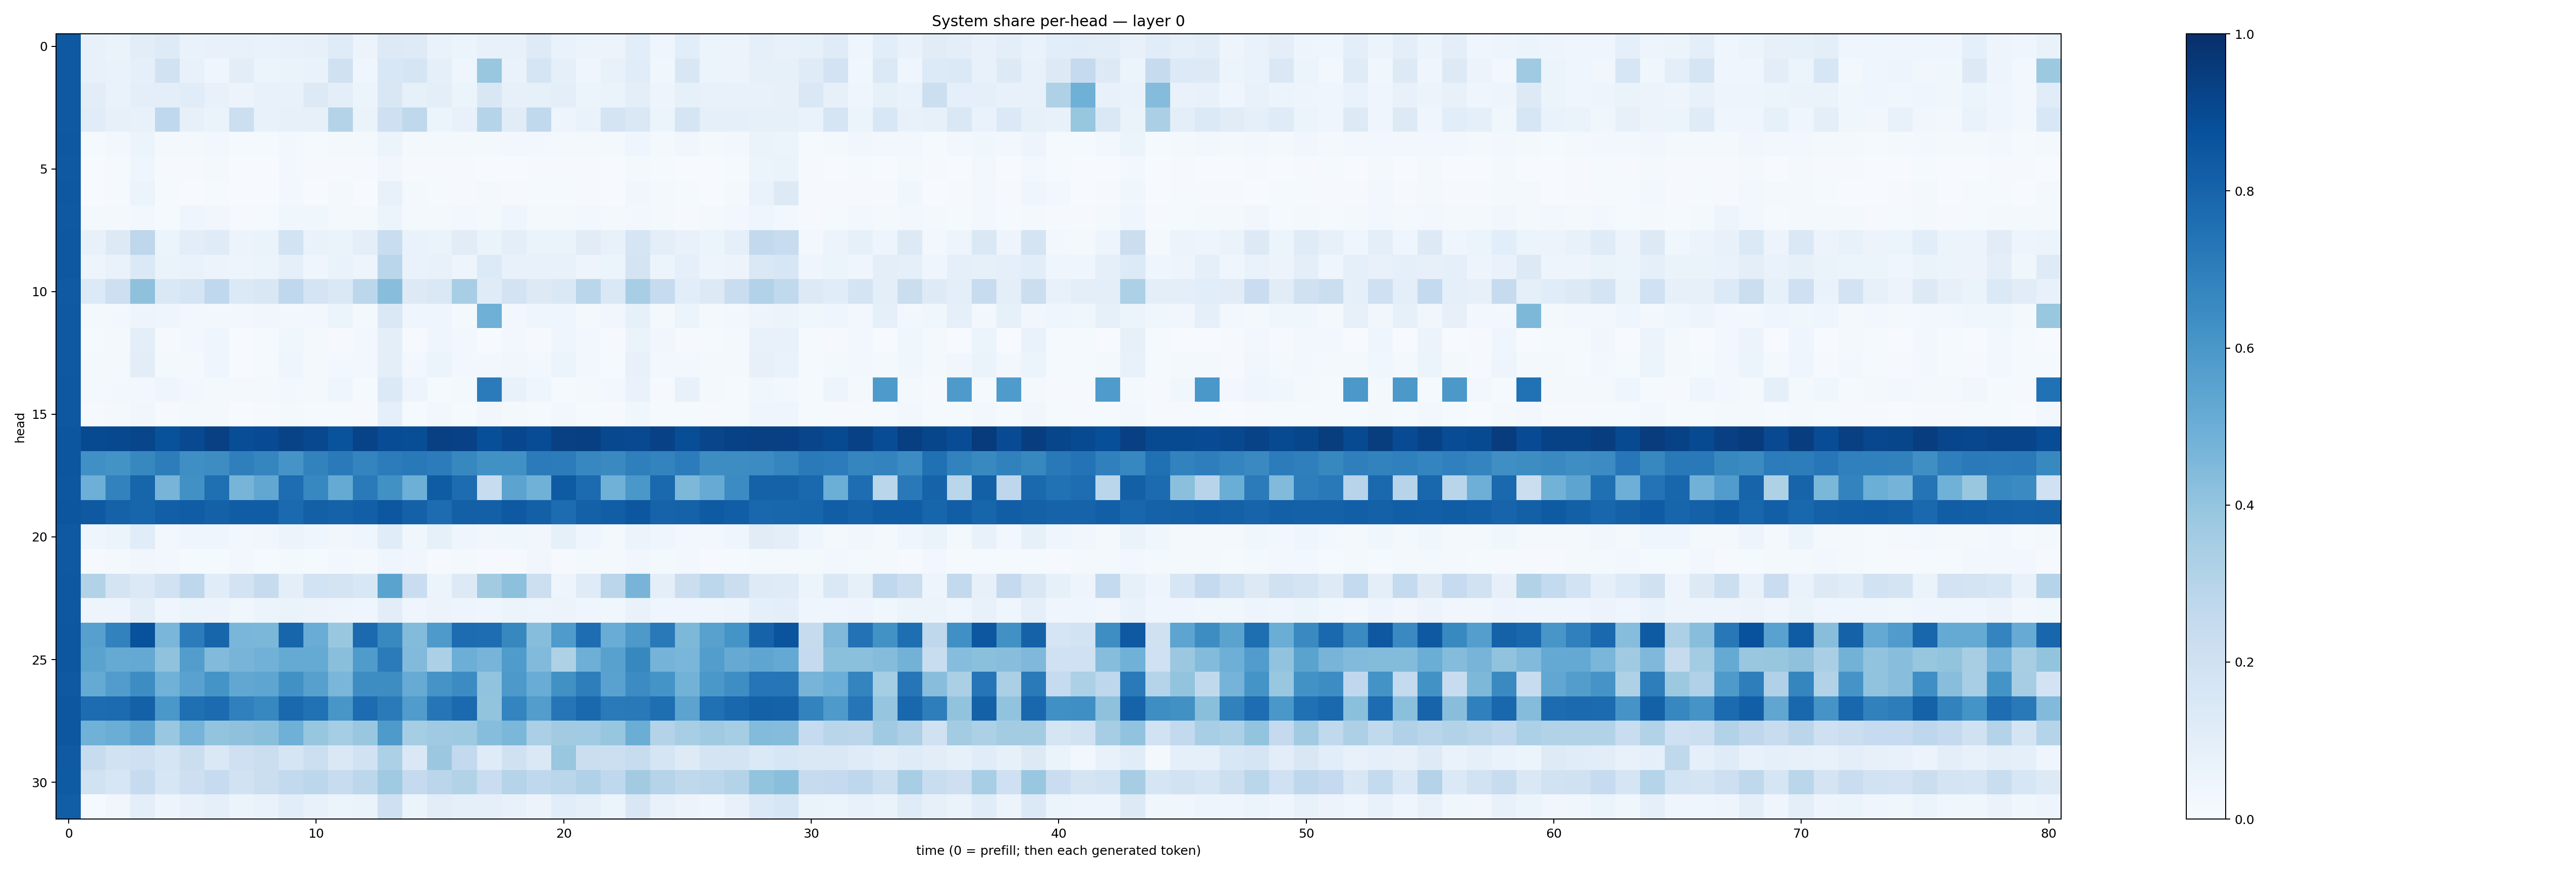

The table this chart was drawn from, first rows:
0.8437288, 0.07319159, 0.06573481, 0.105069004, 0.12181631, 0.07013813, 0.07311405, 0.07558792, 0.06714566, 0.0745852, 0.080724455, 0.11972296, 0.055013534, 0.12934618, 0.12149657, 0.067296095, 0.061843257, 0.07777262, 0.070764415, 0.12370983, 0.06664231, 0.061245907, 0.05748133, 0.10783789
0.8427, 0.07361, 0.06645, 0.08735, 0.1926, 0.07533, 0.04494, 0.1028, 0.05999, 0.06309, 0.06716, 0.1964, 0.04037, 0.1551, 0.1701, 0.09151, 0.04452, 0.39, 0.06799, 0.1711, 0.09332, 0.04671, 0.07652, 0.1153
0.8416, 0.102, 0.06835, 0.0954, 0.09866, 0.1137, 0.07045, 0.05684, 0.07416, 0.07502, 0.1294, 0.09674, 0.05434, 0.1518, 0.08444, 0.1002, 0.06085, 0.1517, 0.07816, 0.08297, 0.09964, 0.06046, 0.06408, 0.09881
0.8407, 0.1148, 0.0802, 0.07548, 0.2672, 0.08075, 0.0655, 0.2153, 0.07648, 0.07981, 0.08175, 0.3079, 0.06448, 0.2072, 0.2718, 0.05099, 0.07217, 0.2987, 0.1128, 0.263, 0.04881, 0.06961, 0.1754, 0.1418
0.8457, 0.01398, 0.03004, 0.05293, 0.01835, 0.02211, 0.02655, 0.01318, 0.01516, 0.03064, 0.01426, 0.0197, 0.01725, 0.06084, 0.02204, 0.02069, 0.01987, 0.02339, 0.02387, 0.02478, 0.02225, 0.02007, 0.01888, 0.04088
0.8435, 0.005993, 0.01341, 0.04601, 0.009356, 0.007816, 0.01793, 0.005086, 0.006897, 0.0249, 0.007989, 0.01039, 0.009755, 0.03266, 0.01075, 0.01099, 0.01117, 0.00741, 0.006788, 0.01041, 0.01084, 0.01092, 0.006925, 0.01898
0.8461, 0.004745, 0.01274, 0.06065, 0.01281, 0.00725, 0.01512, 0.004629, 0.006421, 0.02905, 0.006402, 0.01571, 0.007353, 0.0707, 0.01567, 0.01344, 0.01017, 0.01695, 0.008147, 0.01556, 0.0134, 0.01009, 0.006924, 0.03144
0.8416, 0.02308, 0.01655, 0.02604, 0.01278, 0.04067, 0.03351, 0.01014, 0.01385, 0.03813, 0.03821, 0.0219, 0.02155, 0.05362, 0.02025, 0.01796, 0.02949, 0.02084, 0.04358, 0.01768, 0.01667, 0.02881, 0.02225, 0.03068
0.8448, 0.07154, 0.1322, 0.2744, 0.05949, 0.1041, 0.1192, 0.05582, 0.06476, 0.1853, 0.0673, 0.06264, 0.0949, 0.232, 0.06716, 0.06588, 0.1124, 0.06507, 0.0989, 0.06548, 0.06432, 0.1096, 0.07597, 0.1674
0.8458, 0.04785, 0.06913, 0.1405, 0.06366, 0.06779, 0.05696, 0.04745, 0.06198, 0.08708, 0.04622, 0.06734, 0.05017, 0.2854, 0.06961, 0.07476, 0.04889, 0.1341, 0.07128, 0.07112, 0.07563, 0.05048, 0.05906, 0.174
0.8385, 0.1353, 0.2132, 0.4112, 0.1417, 0.1662, 0.2677, 0.1372, 0.1488, 0.2687, 0.1731, 0.1412, 0.2801, 0.4261, 0.13, 0.1462, 0.3475, 0.1209, 0.1811, 0.1314, 0.1482, 0.2855, 0.142, 0.3472
0.8435, 0.02288, 0.02726, 0.0477, 0.04345, 0.02814, 0.02884, 0.02588, 0.03311, 0.02515, 0.02672, 0.05299, 0.02106, 0.1473, 0.04604, 0.04473, 0.02109, 0.49, 0.03061, 0.04674, 0.04492, 0.02146, 0.03158, 0.08336
0.8428, 0.01523, 0.02232, 0.09532, 0.0103, 0.02354, 0.03974, 0.007698, 0.0135, 0.03609, 0.01893, 0.01018, 0.02373, 0.09447, 0.009972, 0.04654, 0.02982, 0.006383, 0.02853, 0.009592, 0.0467, 0.02971, 0.01156, 0.06593
0.8427, 0.01565, 0.02198, 0.1031, 0.01612, 0.02282, 0.04526, 0.007435, 0.01451, 0.04008, 0.0181, 0.02728, 0.02453, 0.0987, 0.02683, 0.05197, 0.02839, 0.02893, 0.03332, 0.02346, 0.05175, 0.02833, 0.01345, 0.07132
0.8471, 0.02076, 0.02414, 0.03122, 0.04224, 0.02685, 0.01864, 0.01901, 0.02191, 0.03039, 0.0213, 0.04507, 0.01463, 0.1383, 0.04715, 0.0137, 0.01613, 0.7091, 0.07078, 0.04565, 0.01357, 0.01602, 0.03115, 0.06734
0.8448, 0.01122, 0.01628, 0.03169, 0.01152, 0.02157, 0.0164, 0.004484, 0.009587, 0.01816, 0.01261, 0.01278, 0.01061, 0.08641, 0.01552, 0.02353, 0.01182, 0.03134, 0.01589, 0.01549, 0.02358, 0.01189, 0.008542, 0.03557
0.8534, 0.896, 0.9038, 0.9145, 0.8709, 0.9004, 0.9369, 0.8854, 0.892, 0.9241, 0.9041, 0.8648, 0.9242, 0.8898, 0.8862, 0.9347, 0.9328, 0.8811, 0.9076, 0.8892, 0.9359, 0.9388, 0.9037, 0.8999
0.8516, 0.6314, 0.6203, 0.6615, 0.7013, 0.6358, 0.6418, 0.6948, 0.668, 0.6128, 0.6809, 0.7111, 0.6725, 0.7052, 0.7184, 0.7048, 0.6619, 0.6286, 0.6269, 0.71, 0.7049, 0.6648, 0.6561, 0.6941
0.8508, 0.4959, 0.6824, 0.7937, 0.4724, 0.6267, 0.7551, 0.4694, 0.5293, 0.7628, 0.6666, 0.516, 0.7112, 0.6269, 0.4947, 0.8309, 0.769, 0.2388, 0.5432, 0.4876, 0.8354, 0.7697, 0.4858, 0.5999
0.8524, 0.8427, 0.8067, 0.7938, 0.8174, 0.8263, 0.809, 0.8261, 0.8266, 0.775, 0.8136, 0.808, 0.8176, 0.8502, 0.8094, 0.7678, 0.8133, 0.8145, 0.8401, 0.8132, 0.768, 0.8119, 0.8228, 0.8493
0.8436, 0.04346, 0.05864, 0.1134, 0.03114, 0.04344, 0.04323, 0.02937, 0.03198, 0.05688, 0.03947, 0.03477, 0.04034, 0.1165, 0.03574, 0.08395, 0.04514, 0.03378, 0.03668, 0.03362, 0.08404, 0.0442, 0.0209, 0.05935
0.8406, 0.009427, 0.01823, 0.03169, 0.0292, 0.01323, 0.01542, 0.02578, 0.01536, 0.0168, 0.01363, 0.03042, 0.01968, 0.04326, 0.0322, 0.01116, 0.0181, 0.008562, 0.0107, 0.03171, 0.01156, 0.01955, 0.01642, 0.0333
0.8442, 0.3134, 0.1728, 0.1367, 0.1937, 0.2738, 0.1168, 0.1824, 0.2459, 0.09956, 0.1865, 0.1753, 0.1552, 0.5475, 0.2283, 0.05247, 0.1274, 0.362, 0.4172, 0.2178, 0.04959, 0.121, 0.282, 0.4692
0.8455, 0.04851, 0.04955, 0.09721, 0.04092, 0.0587, 0.05648, 0.03743, 0.05121, 0.06526, 0.05637, 0.04912, 0.04238, 0.1023, 0.04627, 0.05664, 0.04909, 0.04521, 0.05388, 0.0481, 0.05641, 0.04673, 0.03576, 0.06944
0.8506, 0.5608, 0.6807, 0.8744, 0.4623, 0.7064, 0.7948, 0.463, 0.4609, 0.7947, 0.5066, 0.3847, 0.776, 0.6574, 0.439, 0.5873, 0.7678, 0.763, 0.6623, 0.4299, 0.584, 0.7643, 0.5074, 0.5903
0.8483, 0.5502, 0.516, 0.5232, 0.4089, 0.5736, 0.4426, 0.4698, 0.4814, 0.5167, 0.5177, 0.4225, 0.5858, 0.7074, 0.4434, 0.3295, 0.4989, 0.4704, 0.5838, 0.4439, 0.321, 0.4935, 0.558, 0.6621
0.8402, 0.5189, 0.5755, 0.6428, 0.486, 0.5545, 0.6169, 0.5307, 0.5352, 0.6284, 0.559, 0.464, 0.6415, 0.6441, 0.5099, 0.6132, 0.646, 0.4045, 0.5925, 0.507, 0.6252, 0.6981, 0.552, 0.6467
0.8509, 0.7665, 0.7716, 0.8091, 0.5982, 0.755, 0.772, 0.6882, 0.6654, 0.7795, 0.7467, 0.6016, 0.7662, 0.7122, 0.5776, 0.7298, 0.7771, 0.3993, 0.6726, 0.5707, 0.727, 0.7778, 0.7147, 0.7181
0.8479, 0.4848, 0.5001, 0.5468, 0.3876, 0.4748, 0.3995, 0.4107, 0.423, 0.491, 0.3945, 0.3552, 0.3834, 0.586, 0.3546, 0.3701, 0.373, 0.4303, 0.4573, 0.3338, 0.3604, 0.3648, 0.3919, 0.5011
0.8386, 0.24, 0.1928, 0.2063, 0.1707, 0.2216, 0.1461, 0.2086, 0.2244, 0.1662, 0.2185, 0.1437, 0.1951, 0.3294, 0.1483, 0.3809, 0.2596, 0.1195, 0.1989, 0.1475, 0.3903, 0.2242, 0.2155, 0.2354
0.8337, 0.1917, 0.1565, 0.2469, 0.1637, 0.2125, 0.2464, 0.189, 0.2189, 0.2603, 0.2788, 0.2393, 0.2796, 0.368, 0.2516, 0.2848, 0.31, 0.2268, 0.3014, 0.268, 0.2889, 0.3168, 0.2664, 0.3632
0.8231, 0.01501, 0.03143, 0.09816, 0.04876, 0.07346, 0.09322, 0.05872, 0.06728, 0.1077, 0.07052, 0.05906, 0.0651, 0.2052, 0.05967, 0.103, 0.0865, 0.09351, 0.07318, 0.056, 0.1073, 0.09173, 0.05925, 0.1519
